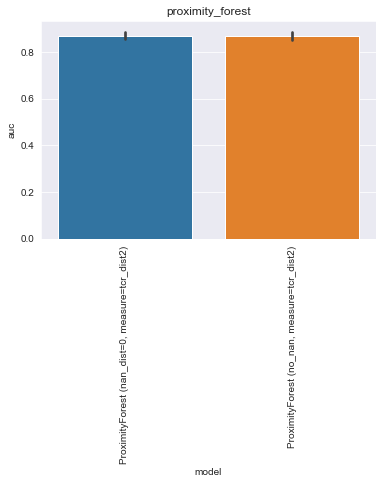

Data behind this chart, as committed beside it:
, model, auc, model_train_nan, imputer, chain, group, seed, epitope, species, train_alpha_only, train_beta_only, train_both, train_non, train_total, test_total, df_size, gene_features, missing_indicator, test_nr, improvement
0, ProximityForest (nan_dist=0, measure=tcr…, 0.8848, True, , both, proximity_forest, 0.0, GILGFVFTL, HomoSapiens, 26.0, 34.0, 20.0, 0.0, 80.0, 108.0, 100.0, , False, 1, 
1, ProximityForest (nan_dist=0, measure=tcr…, 0.8634, True, , both, proximity_forest, 1.0, GILGFVFTL, HomoSapiens, 28.0, 35.0, 17.0, 0.0, 80.0, 108.0, 100.0, , False, 1, 
2, ProximityForest (nan_dist=0, measure=tcr…, 0.8929, True, , both, proximity_forest, 2.0, GILGFVFTL, HomoSapiens, 29.0, 34.0, 17.0, 0.0, 80.0, 108.0, 100.0, , False, 1, 
3, ProximityForest (nan_dist=0, measure=tcr…, 0.8448, True, , both, proximity_forest, 3.0, GILGFVFTL, HomoSapiens, 27.0, 34.0, 19.0, 0.0, 80.0, 108.0, 100.0, , False, 1, 
4, ProximityForest (nan_dist=0, measure=tcr…, 0.8719, True, , both, proximity_forest, 4.0, GILGFVFTL, HomoSapiens, 24.0, 36.0, 20.0, 0.0, 80.0, 108.0, 100.0, , False, 1, 
0, ProximityForest (no_nan, measure=tcr_dis…, 0.8881, False, , both, proximity_forest, 0.0, GILGFVFTL, HomoSapiens, 0.0, 0.0, 18.0, 0.0, 18.0, 108.0, 100.0, , False, 2, 
1, ProximityForest (no_nan, measure=tcr_dis…, 0.8621, False, , both, proximity_forest, 1.0, GILGFVFTL, HomoSapiens, 0.0, 0.0, 16.0, 0.0, 16.0, 108.0, 100.0, , False, 2, 
2, ProximityForest (no_nan, measure=tcr_dis…, 0.8893, False, , both, proximity_forest, 2.0, GILGFVFTL, HomoSapiens, 0.0, 0.0, 15.0, 0.0, 15.0, 108.0, 100.0, , False, 2, 
3, ProximityForest (no_nan, measure=tcr_dis…, 0.8426, False, , both, proximity_forest, 3.0, GILGFVFTL, HomoSapiens, 0.0, 0.0, 17.0, 0.0, 17.0, 108.0, 100.0, , False, 2, 
4, ProximityForest (no_nan, measure=tcr_dis…, 0.8726, False, , both, proximity_forest, 4.0, GILGFVFTL, HomoSapiens, 0.0, 0.0, 18.0, 0.0, 18.0, 108.0, 100.0, , False, 2, 
